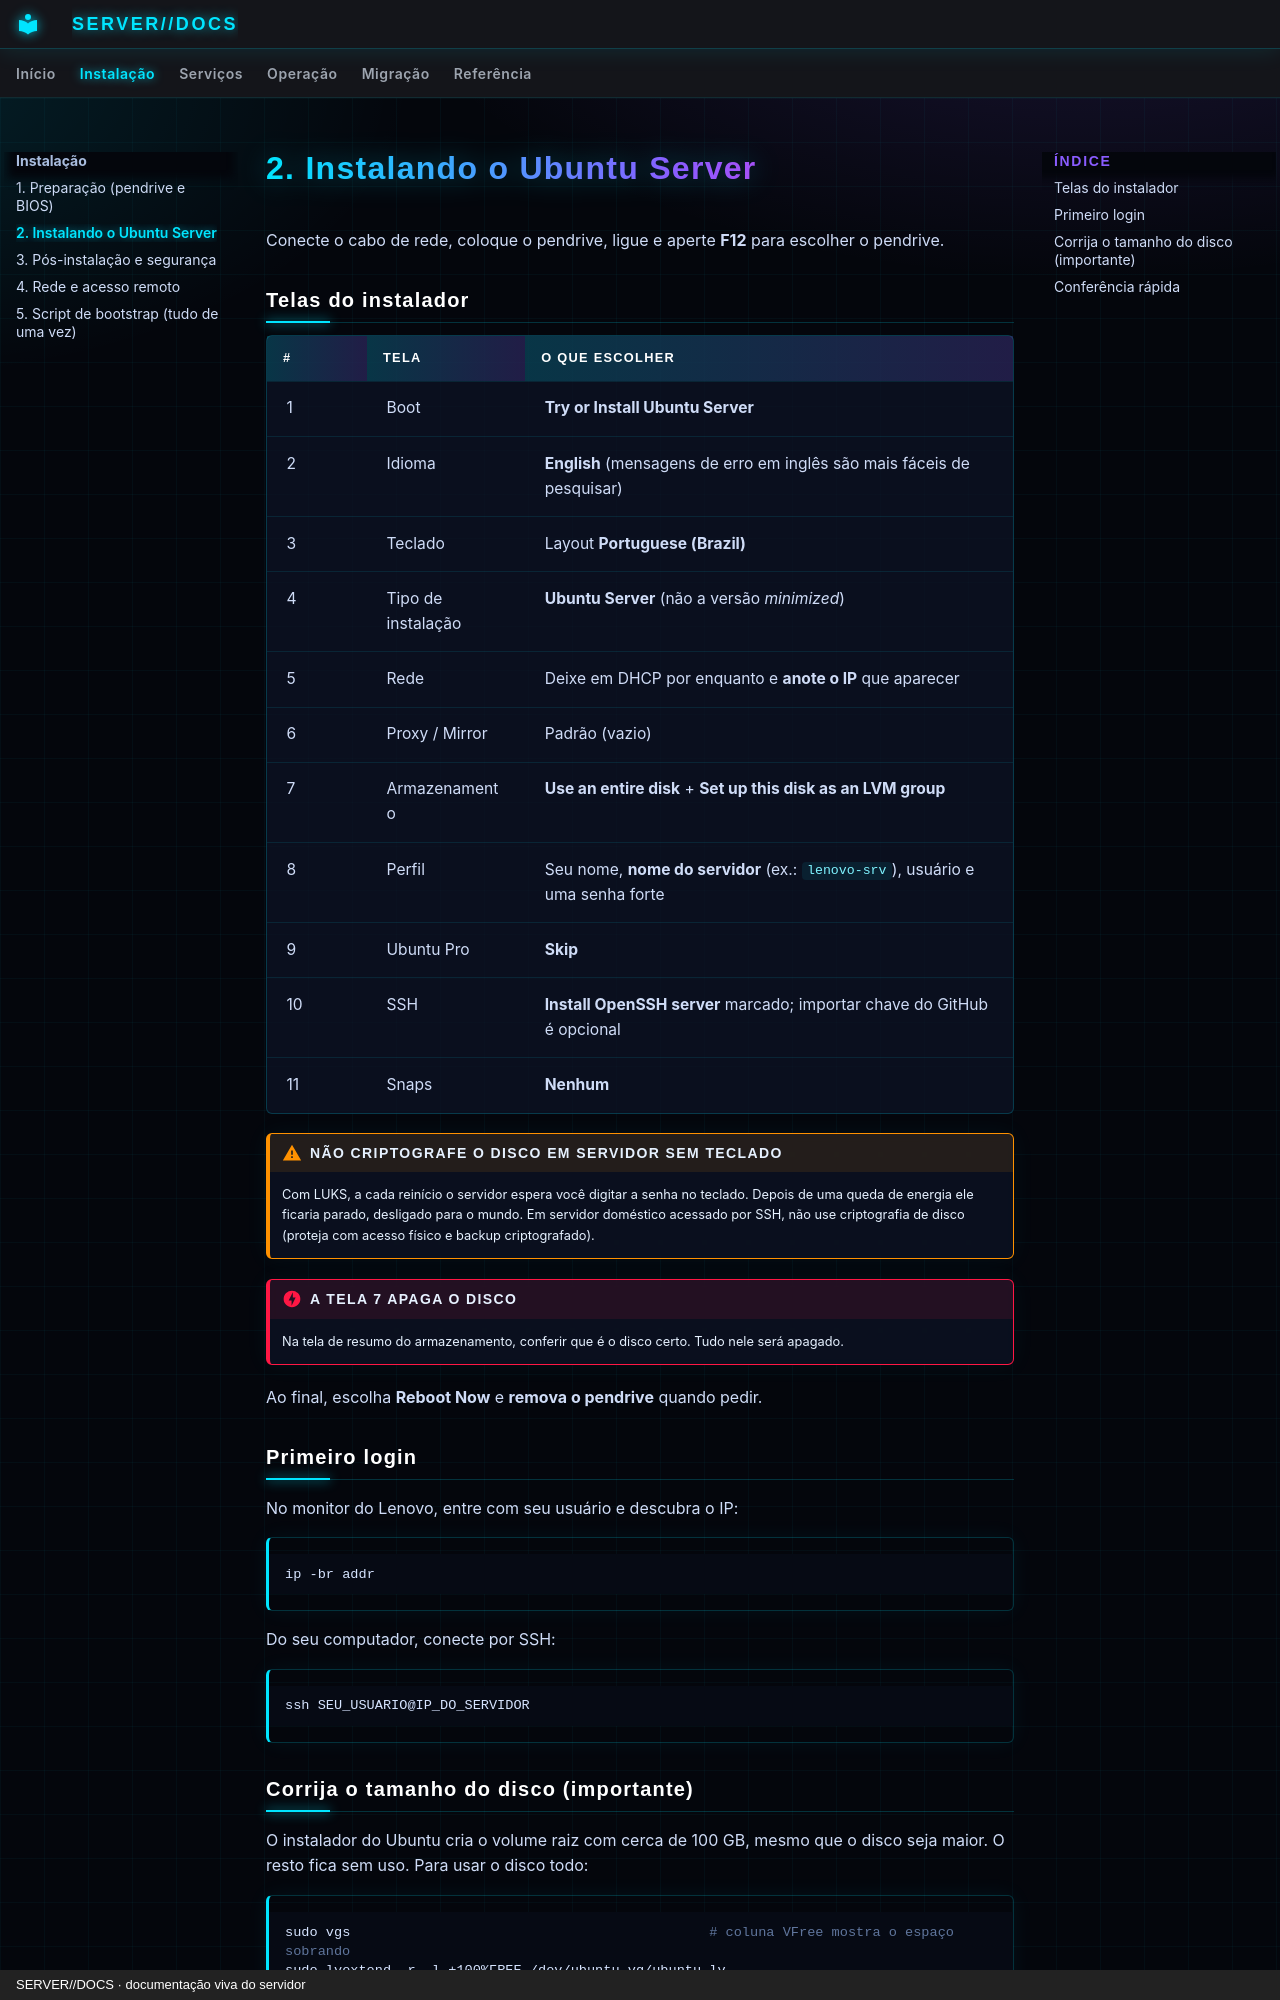

repository: SENSEI620/SENSE1-SERVER-DOCS · page: instalacao/ubuntu-server/index.html · generator: mkdocs · copyright: SERVER//DOCS · documentação viva do servidor

# 2. Instalando o Ubuntu Server

Conecte o cabo de rede, coloque o pendrive, ligue e aperte **F12** para escolher o pendrive.

## Telas do instalador

| # | Tela | O que escolher |
|---|---|---|
| 1 | Boot | **Try or Install Ubuntu Server** |
| 2 | Idioma | **English** (mensagens de erro em inglês são mais fáceis de pesquisar) |
| 3 | Teclado | Layout **Portuguese (Brazil)** |
| 4 | Tipo de instalação | **Ubuntu Server** (não a versão *minimized*) |
| 5 | Rede | Deixe em DHCP por enquanto e **anote o IP** que aparecer |
| 6 | Proxy / Mirror | Padrão (vazio) |
| 7 | Armazenamento | **Use an entire disk** + **Set up this disk as an LVM group** |
| 8 | Perfil | Seu nome, **nome do servidor** (ex.: `lenovo-srv`), usuário e uma senha forte |
| 9 | Ubuntu Pro | **Skip** |
| 10 | SSH | **Install OpenSSH server** marcado; importar chave do GitHub é opcional |
| 11 | Snaps | **Nenhum** |

!!! warning "Não criptografe o disco em servidor sem teclado"
    Com LUKS, a cada reinício o servidor espera você digitar a senha no teclado. Depois de uma
    queda de energia ele ficaria parado, desligado para o mundo. Em servidor doméstico acessado
    por SSH, não use criptografia de disco (proteja com acesso físico e backup criptografado).

!!! danger "A tela 7 apaga o disco"
    Na tela de resumo do armazenamento, conferir que é o disco certo. Tudo nele será apagado.

Ao final, escolha **Reboot Now** e **remova o pendrive** quando pedir.

## Primeiro login

No monitor do Lenovo, entre com seu usuário e descubra o IP:

```bash
ip -br addr
```

Do seu computador, conecte por SSH:

```bash
ssh SEU_USUARIO@IP_DO_SERVIDOR
```
